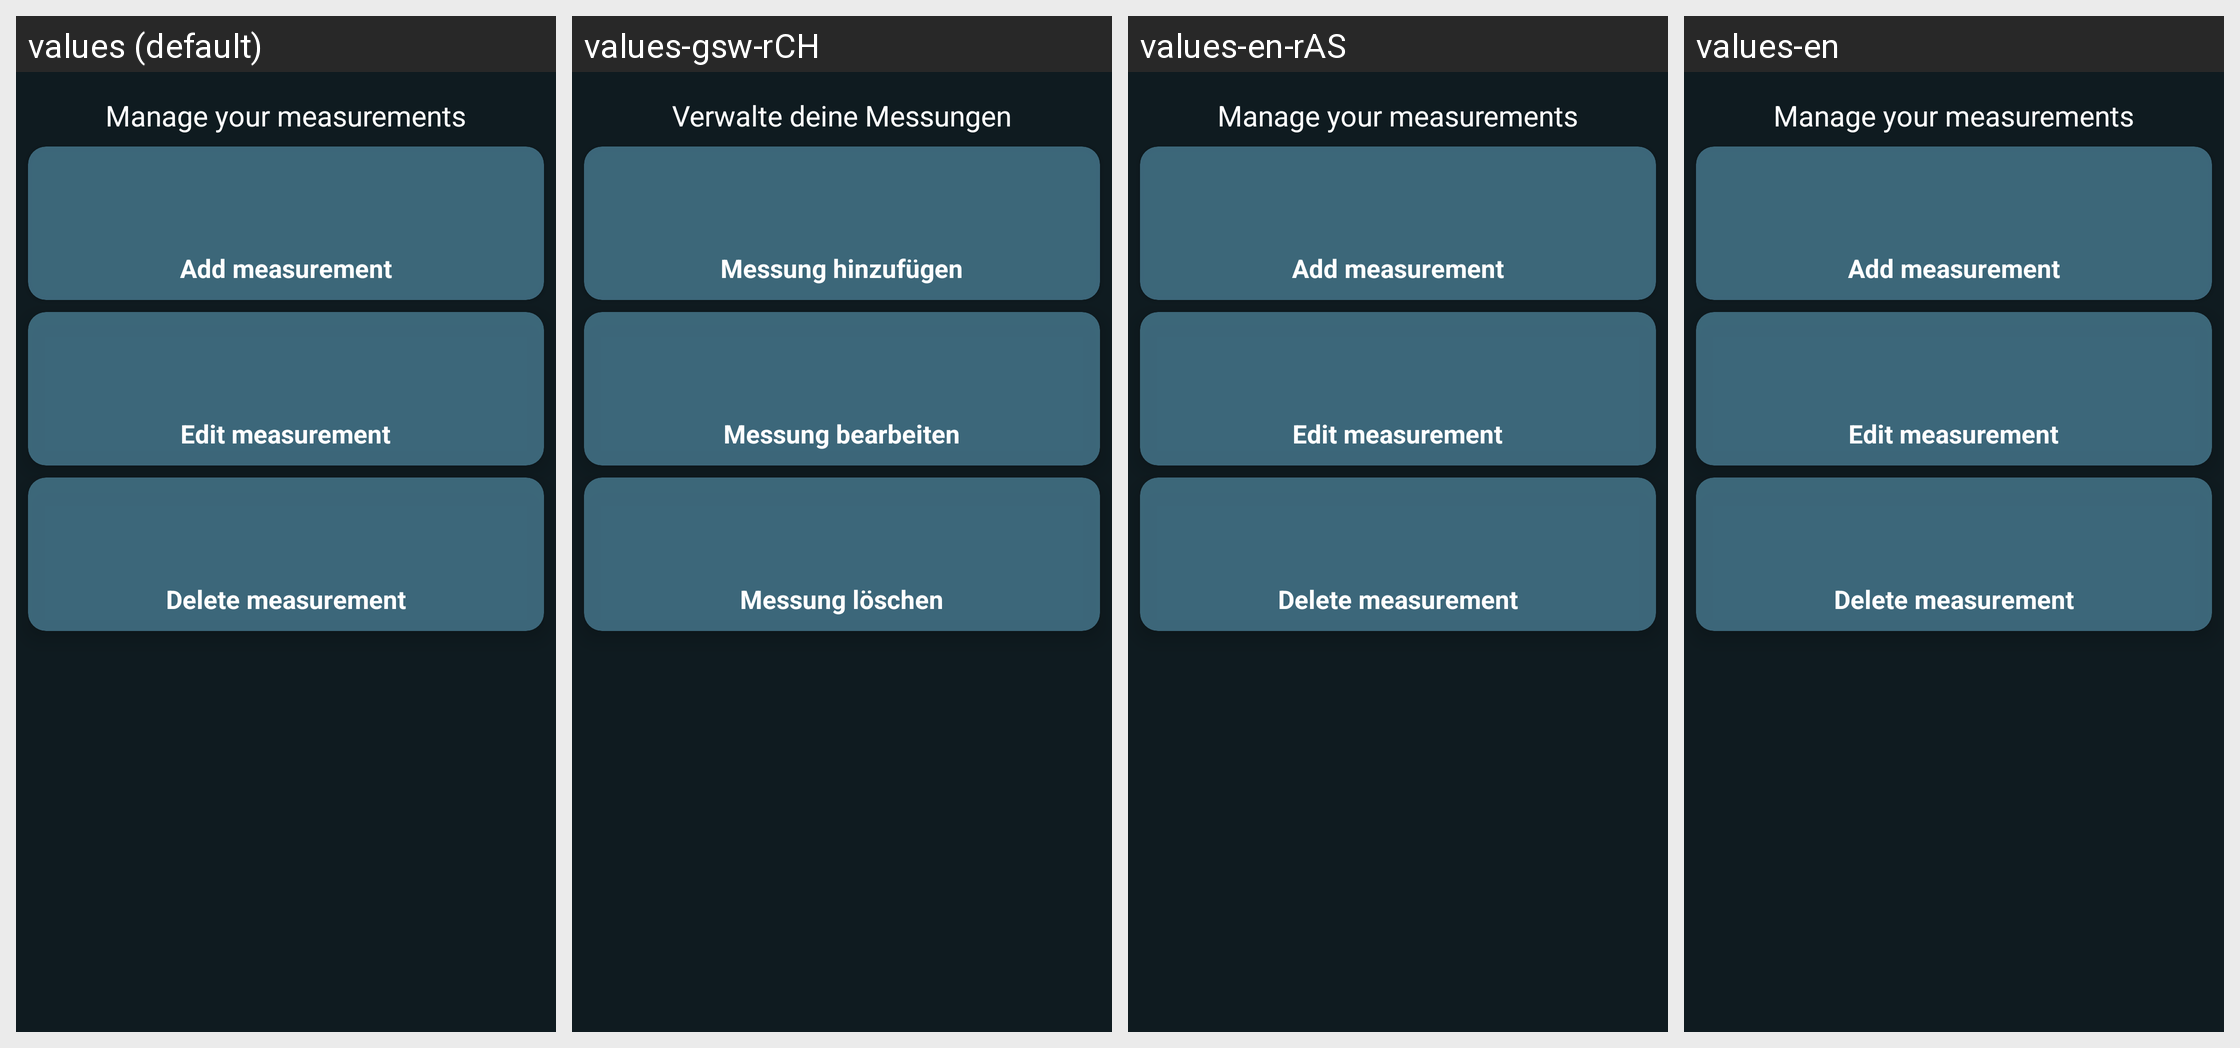

For this localized Android screen grid, give each drawn string resource with its value in every locale shown.
Android screen res/layout/fragment_messungen.xml rendered under 4 locales, left to right: values (default), values-gsw-rCH, values-en-rAS, values-en. Device: Nexus 5 (rendered at 1080×1920; each locale shown at half size, 540×960, under a caption strip naming it); theme Theme.WlanDetektor.
Other locales in the repository, not shown: values-de-rCH, values-en-rAU, values-en-rCA, values-en-rUS.
Strings drawn on this screen, with the default value and each locale's value (text and hints the layout hard-codes, and strings that could not be matched under every locale, appear in the picture but are not listed):

txt_verwalte_deine_messungen
  values: Manage your measurements
  values-gsw-rCH: Verwalte deine Messungen
  values-en-rAS: Manage your measurements
  values-en: Manage your measurements

txt_messung_hinzufuegen
  values: Add measurement
  values-gsw-rCH: Messung hinzufügen
  values-en-rAS: Add measurement
  values-en: Add measurement

txt_messung_loeschen
  values: Delete measurement
  values-gsw-rCH: Messung löschen
  values-en-rAS: Delete measurement
  values-en: Delete measurement

txt_messung_bearbeiten
  values: Edit measurement
  values-gsw-rCH: Messung bearbeiten
  values-en-rAS: Edit measurement
  values-en: Edit measurement
